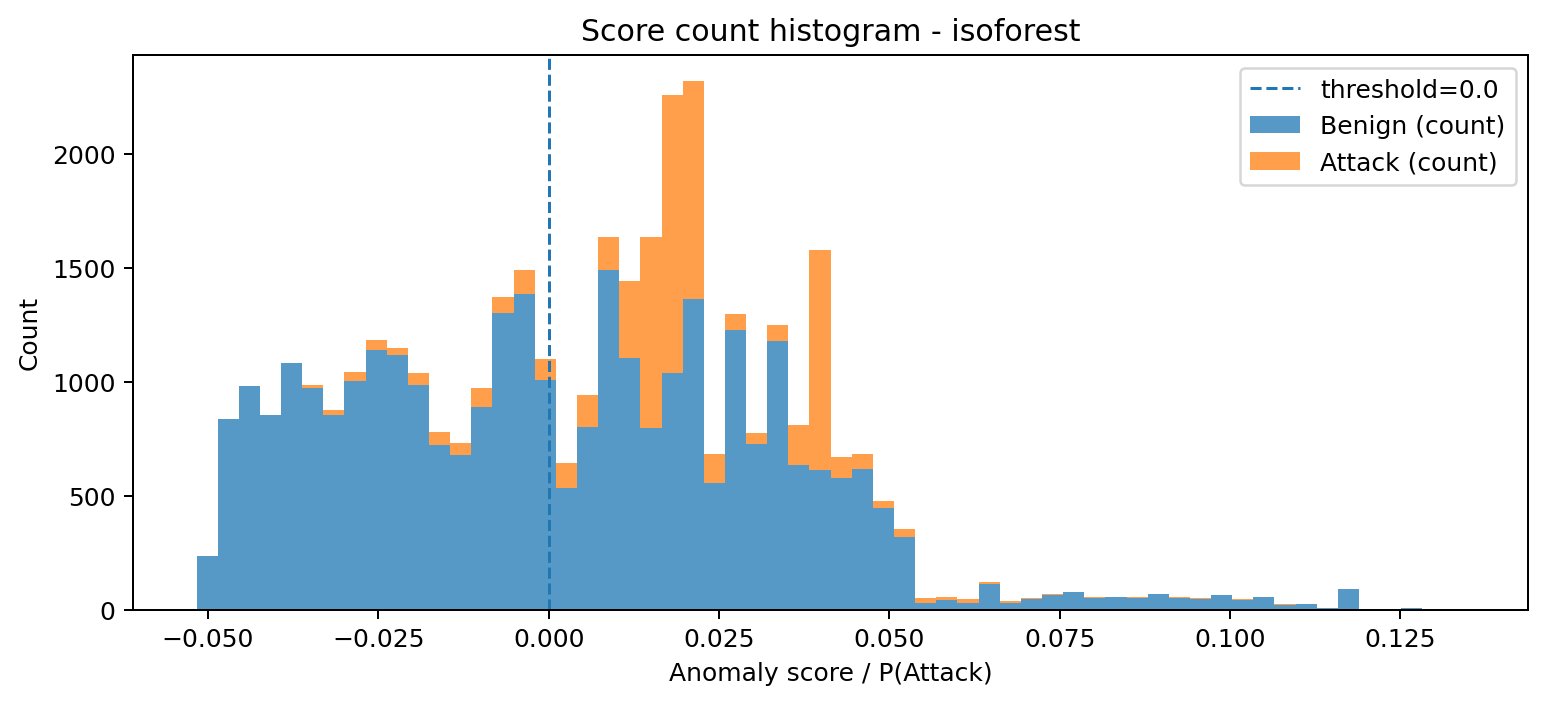

Source data for this figure (header and first rows):
bin_left, bin_right, midpoint, count_benign, count_attack, count_total
-0.05167, -0.04857, -0.05012, 236, 0, 236
-0.04857, -0.04546, -0.04701, 834, 0, 834
-0.04546, -0.04236, -0.04391, 981, 0, 981
-0.04236, -0.03926, -0.04081, 853, 0, 853
-0.03926, -0.03616, -0.03771, 1081, 1, 1082
-0.03616, -0.03306, -0.03461, 973, 11, 984
-0.03306, -0.02996, -0.03151, 855, 21, 876
-0.02996, -0.02685, -0.02841, 1002, 38, 1040
-0.02685, -0.02375, -0.0253, 1139, 43, 1182
-0.02375, -0.02065, -0.0222, 1117, 30, 1147
-0.02065, -0.01755, -0.0191, 984, 52, 1036
-0.01755, -0.01445, -0.016, 722, 55, 777
-0.01445, -0.01135, -0.0129, 676, 56, 732
-0.01135, -0.008246, -0.009797, 889, 82, 971
-0.008246, -0.005144, -0.006695, 1300, 69, 1369
-0.005144, -0.002043, -0.003594, 1386, 101, 1487
-0.002043, 0.001059, -0.0004921, 1008, 92, 1100
0.001059, 0.00416, 0.002609, 532, 110, 642
0.00416, 0.007262, 0.005711, 799, 141, 940
0.007262, 0.01036, 0.008812, 1489, 147, 1636
0.01036, 0.01346, 0.01191, 1104, 336, 1440
0.01346, 0.01657, 0.01502, 796, 837, 1633
0.01657, 0.01967, 0.01812, 1037, 1218, 2255
0.01967, 0.02277, 0.02122, 1364, 952, 2316
0.02277, 0.02587, 0.02432, 555, 127, 682
0.02587, 0.02897, 0.02742, 1228, 66, 1294
0.02897, 0.03207, 0.03052, 725, 50, 775
0.03207, 0.03518, 0.03362, 1177, 73, 1250
0.03518, 0.03828, 0.03673, 632, 176, 808
0.03828, 0.04138, 0.03983, 611, 966, 1577
0.04138, 0.04448, 0.04293, 578, 93, 671
0.04448, 0.04758, 0.04603, 615, 67, 682
0.04758, 0.05068, 0.04913, 445, 33, 478
0.05068, 0.05378, 0.05223, 320, 33, 353
0.05378, 0.05689, 0.05534, 29, 23, 52
0.05689, 0.05999, 0.05844, 43, 13, 56
0.05999, 0.06309, 0.06154, 29, 19, 48
0.06309, 0.06619, 0.06464, 112, 7, 119
0.06619, 0.06929, 0.06774, 29, 9, 38
0.06929, 0.07239, 0.07084, 48, 3, 51
0.07239, 0.07549, 0.07394, 63, 6, 69
0.07549, 0.0786, 0.07705, 76, 2, 78
0.0786, 0.0817, 0.08015, 50, 4, 54
0.0817, 0.0848, 0.08325, 55, 2, 57
0.0848, 0.0879, 0.08635, 50, 5, 55
0.0879, 0.091, 0.08945, 68, 0, 68
0.091, 0.0941, 0.09255, 51, 2, 53
0.0941, 0.09721, 0.09565, 47, 3, 50
0.09721, 0.1003, 0.09876, 63, 0, 63
0.1003, 0.1034, 0.1019, 41, 3, 44
0.1034, 0.1065, 0.105, 55, 2, 57
0.1065, 0.1096, 0.1081, 21, 1, 22
0.1096, 0.1127, 0.1112, 23, 0, 23
0.1127, 0.1158, 0.1143, 8, 0, 8
0.1158, 0.1189, 0.1174, 91, 0, 91
0.1189, 0.122, 0.1205, 4, 0, 4
0.122, 0.1251, 0.1236, 3, 0, 3
0.1251, 0.1282, 0.1267, 5, 0, 5
0.1282, 0.1313, 0.1298, 1, 0, 1
0.1313, 0.1344, 0.1329, 1, 0, 1
